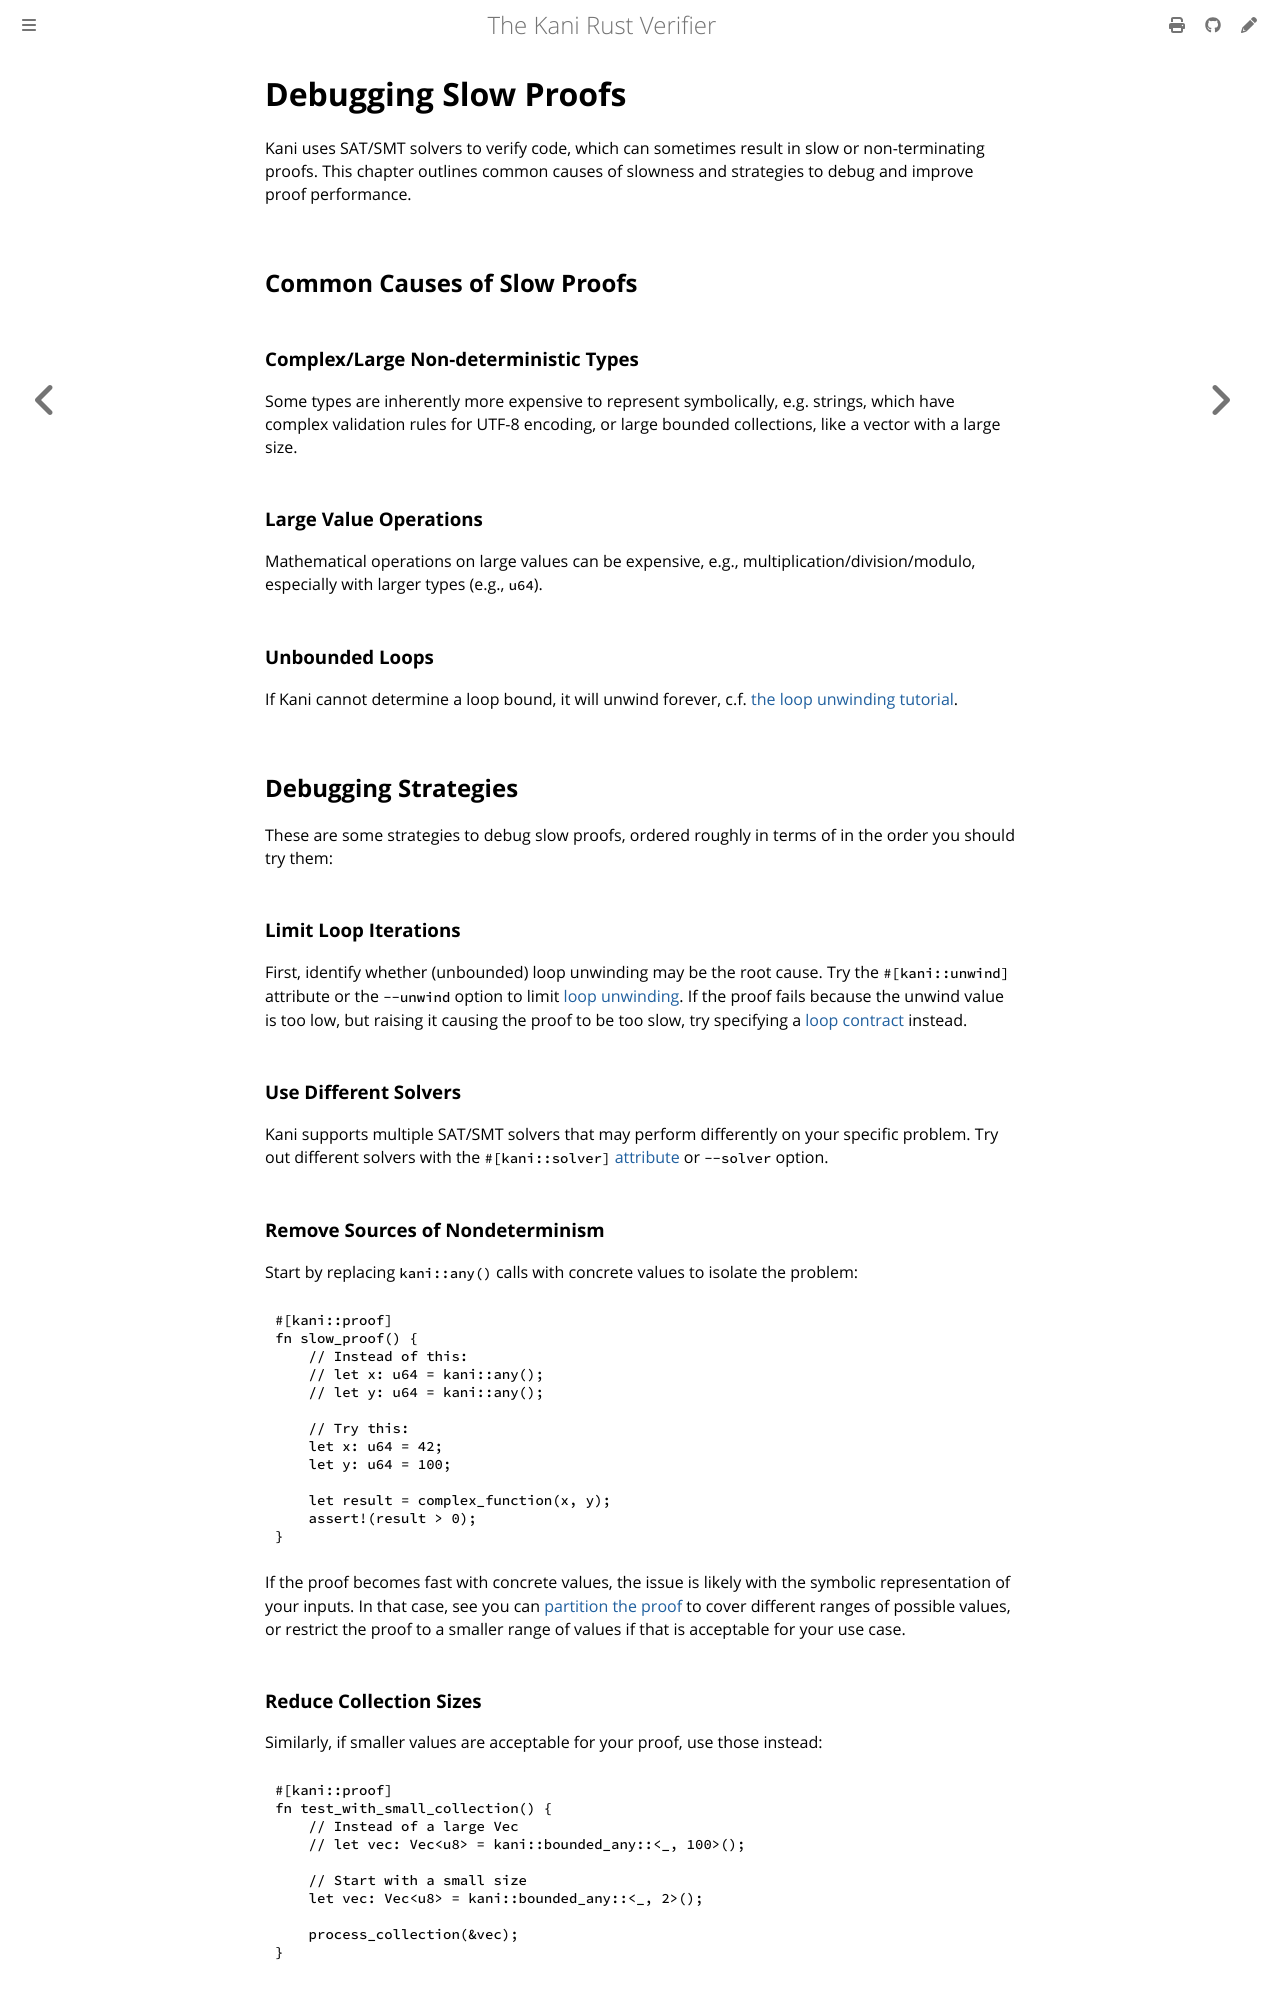

repository: model-checking/kani · page: debugging-slow-proofs.html · generator: mdbook

# Debugging Slow Proofs

Kani uses SAT/SMT solvers to verify code, which can sometimes result in slow or non-terminating proofs. This chapter outlines common causes of slowness and strategies to debug and improve proof performance.

## Common Causes of Slow Proofs

### Complex/Large Non-deterministic Types
Some types are inherently more expensive to represent symbolically, e.g. strings, which have complex validation rules for UTF-8 encoding,
or large bounded collections, like a vector with a large size.

### Large Value Operations
Mathematical operations on large values can be expensive, e.g., multiplication/division/modulo, especially with larger types (e.g., `u64`).

### Unbounded Loops
If Kani cannot determine a loop bound, it will unwind forever, c.f. [the loop unwinding tutorial](./tutorial-loop-unwinding.md).

## Debugging Strategies

These are some strategies to debug slow proofs, ordered roughly in terms of in the order you should try them:

### Limit Loop Iterations

First, identify whether (unbounded) loop unwinding may be the root cause. Try the `#[kani::unwind]` attribute or the `--unwind` option to limit [loop unwinding](./tutorial-loop-unwinding.md). If the proof fails because the unwind value is too low, but raising it causing the proof to be too slow, try specifying a [loop contract](./reference/experimental/loop-contracts.md) instead.

### Use Different Solvers

Kani supports multiple SAT/SMT solvers that may perform differently on your specific problem. Try out different solvers with the `#[kani::solver]` [attribute](./reference/attributes.md) or `--solver` option.

### Remove Sources of Nondeterminism

Start by replacing `kani::any()` calls with concrete values to isolate the problem:

```rust
#[kani::proof]
fn slow_proof() {
    // Instead of this:
    // let x: u64 = kani::any();
    // let y: u64 = kani::any();
    
    // Try this:
    let x: u64 = 42;
    let y: u64 = 100;
    
    let result = complex_function(x, y);
    assert!(result > 0);
}
```

If the proof becomes fast with concrete values, the issue is likely with the symbolic representation of your inputs. In that case, see you can [partition the proof](#partition-the-input-space) to cover different ranges of possible values, or restrict the proof to a smaller range of values if that is acceptable for your use case.

### Reduce Collection Sizes

Similarly, if smaller values are acceptable for your proof, use those instead:

```rust
#[kani::proof]
fn test_with_small_collection() {
    // Instead of a large Vec
    // let vec: Vec<u8> = kani::bounded_any::<_, 100>();
    
    // Start with a small size
    let vec: Vec<u8> = kani::bounded_any::<_, 2>();
    
    process_collection(&vec);
}
```
